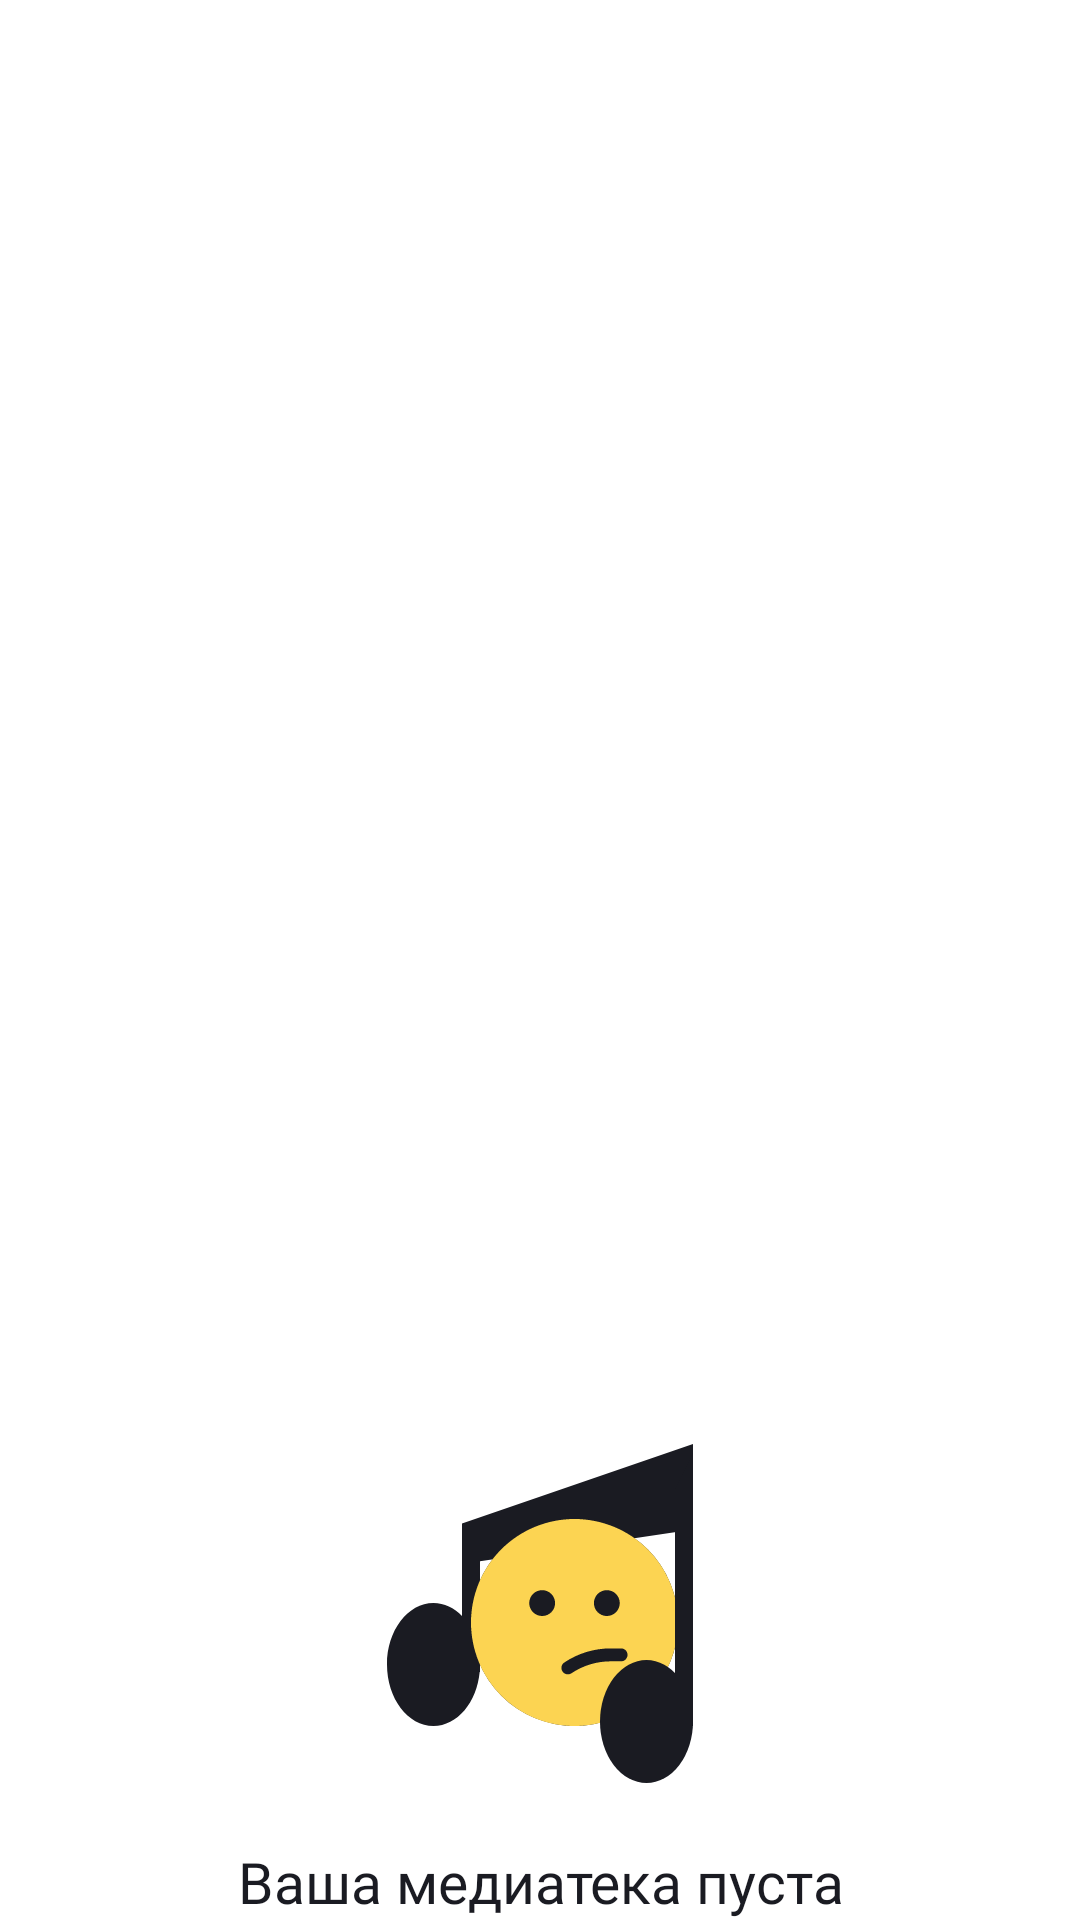

Reconstruct the res/layout file that produces this screen, plus the resources it refers to.
<!-- AndroidManifest.xml: application theme Theme.PlaylistMaker -->
<!-- res/layout/fragment_favorite.xml -->
<?xml version="1.0" encoding="utf-8"?>
<LinearLayout xmlns:android="http://schemas.android.com/apk/res/android"
    xmlns:tools="http://schemas.android.com/tools"
    android:layout_width="match_parent"
    android:layout_height="wrap_content"
    xmlns:app="http://schemas.android.com/apk/res-auto"
    android:orientation="vertical"
    android:background="?attr/colorOnBackground">

    <ProgressBar android:id="@+id/progressBar"
        android:layout_width="44dp"
        android:layout_height="44dp"
        android:layout_gravity="center"
        android:indeterminateTint="@color/secondary"
        android:visibility="gone"/>

    <androidx.recyclerview.widget.RecyclerView
        android:id="@+id/recyclerView"
        android:layout_width="match_parent"
        android:layout_height="0dp"
        android:layout_marginTop="@dimen/dp_16"
        android:layout_weight="1"
        app:layoutManager="androidx.recyclerview.widget.LinearLayoutManager"
        tools:listitem="@layout/item_track" />
    <ImageView
        android:id="@+id/errorImage"
        android:layout_width="@dimen/dp_120"
        android:layout_height="@dimen/dp_120"
        android:layout_gravity="center_horizontal"
        android:layout_marginTop="102dp"
        android:scaleType="center"
        android:src="@drawable/error_empty" />

    <TextView
        android:id="@+id/errorText"
        style="@style/ErrorText"
        android:layout_width="wrap_content"
        android:layout_height="wrap_content"
        android:layout_gravity="center_horizontal"
        android:layout_marginTop="@dimen/dp_16"
        android:text="@string/empty_favorite"
        android:textAlignment="center" />
</LinearLayout>
<!-- res/layout/item_track.xml (included above) -->
<LinearLayout xmlns:android="http://schemas.android.com/apk/res/android"
    xmlns:tools="http://schemas.android.com/tools"

    android:layout_width="match_parent"
    android:layout_height="wrap_content"
    android:orientation="horizontal"
    >

    <ImageView
        android:id="@+id/artwork"
        android:layout_width="@dimen/dp_45"
        android:layout_height="@dimen/dp_45"
        android:scaleType="centerCrop"
        android:src="@drawable/placeholder"
        android:layout_marginTop="@dimen/dp_8"
        android:layout_marginBottom="@dimen/dp_8"/>

    <LinearLayout
        android:layout_width="wrap_content"
        android:layout_height="wrap_content"
        android:layout_weight="20"
        android:orientation="vertical"
        android:layout_marginStart="@dimen/dp_8"
        android:layout_gravity="center">

        <TextView
            android:id="@+id/trackName"
            android:layout_width="wrap_content"
            android:layout_height="wrap_content"
            style="@style/TrackName"
            tools:text="Название песни"
            android:ellipsize="end"
            android:maxLines="1"
            />

        <LinearLayout
            android:layout_width="match_parent"
            android:layout_height="wrap_content"
            android:orientation="horizontal"
            >

            <TextView
                android:id="@+id/artistName"
                android:layout_width="wrap_content"
                android:layout_height="wrap_content"
                style="@style/ArtistName"
                tools:text="Название"
                android:ellipsize="end"
                android:maxLines="1"
                android:maxEms="10"
                />

            <ImageView
                android:layout_height="@dimen/dp_13"
                android:layout_width="@dimen/dp_13"
                android:background="@drawable/ic_dot"
                android:layout_gravity="center"
                />

            <TextView
                android:id="@+id/trackTime"
                android:layout_width="wrap_content"
                android:layout_height="wrap_content"
                style="@style/TrackTime"
                tools:text="1:00" />
        </LinearLayout>
    </LinearLayout>

    <ImageView
        android:layout_width="wrap_content"
        android:layout_height="wrap_content"
        android:layout_gravity="center"
        android:src="@drawable/ic_arrow_right"
        android:layout_marginStart="@dimen/dp_16"
        android:layout_marginEnd="@dimen/dp_8"
        />
</LinearLayout>
<!-- resources referenced by this layout -->
<resources>
  <color name="secondary">#1A1B22</color>
  <dimen name="dp_120">120dp</dimen>
  <dimen name="dp_13">13dp</dimen>
  <dimen name="dp_16">16dp</dimen>
  <dimen name="dp_45">45dp</dimen>
  <dimen name="dp_8">8dp</dimen>
  <!-- drawable error_empty: vector/xml drawable (drawable, 2305 chars, omitted) -->
  <!-- drawable ic_dot (drawable) -->
  <vector xmlns:android="http://schemas.android.com/apk/res/android"
      android:width="13dp"
      android:height="13dp"
      android:viewportWidth="13"
      android:viewportHeight="13">
    <path
        android:pathData="M6.5,6.5m-1.5,0a1.5,1.5 0,1 1,3 0a1.5,1.5 0,1 1,-3 0"
        android:fillColor="@color/icon"/>
  </vector>
  <!-- drawable placeholder (drawable) -->
  <vector xmlns:android="http://schemas.android.com/apk/res/android"
      android:width="100dp"
      android:height="100dp"
      android:viewportWidth="24"
      android:viewportHeight="24">
  <path
  android:fillColor="#CCCCCC"
  android:pathData="M12,2C6.48,2 2,6.48 2,12s4.48,10 10,10 10,-4.48 10,-10S17.52,2 12,2zM12,4c4.42,0 8,3.58 8,8s-3.58,8 -8,8 -8,-3.58 -8,-8S7.58,4 12,4zM8,11h8v2H8v-2z"/>
      </vector>
  <string name="empty_favorite">Ваша медиатека пуста</string>
  <style name="ArtistName">
          <item name="android:textSize">11sp</item>
          <item name="android:textColor">@color/icon</item>
          <item name="android:fontFamily">@font/ys_display_regular</item>
          <item name="android:textFontWeight">400</item>
      </style>
  <style name="ErrorText">
          <item name="android:textSize">19sp</item>
          <item name="android:textColor">@color/surface</item>
          <item name="android:fontFamily">@font/ys_display_medium</item>
          <item name="android:textFontWeight">400</item>
      </style>
  <style name="TrackName">
          <item name="android:textSize">16sp</item>
          <item name="android:textColor">@color/secondary</item>
          <item name="android:fontFamily">@font/ys_display_regular</item>
          <item name="android:textFontWeight">400</item>
      </style>
  <style name="TrackTime">
          <item name="android:textSize">11sp</item>
          <item name="android:textColor">@color/icon</item>
          <item name="android:fontFamily">@font/ys_display_regular</item>
          <item name="android:textFontWeight">400</item>
      </style>
  <style name="Theme.PlaylistMaker" parent="Base.Theme.PlaylistMaker" />
  <color name="icon">#AEAFB4</color>
  <color name="surface">#1A1B22</color>
  <style name="Base.Theme.PlaylistMaker" parent="Theme.Material3.DayNight.NoActionBar">
          <item name="colorPrimary">@color/primary</item>
          <item name="colorSecondary">@color/secondary</item>
          <item name="colorSurface">@color/surface</item>
          <item name="colorOnBackground">@color/background</item>
          <item name="colorOnSecondary">@color/main_bg</item>
          <item name="colorOnPrimary">@color/searth_clr</item>
          <item name="colorControlNormal">@color/navigation_icon_color</item>
  
  
          
          <item name="android:statusBarColor">@color/statusBarColorLight</item>
          <item name="android:windowLightStatusBar">true</item> 
      </style>
  <color name="primary">#FFFFFF</color>
  <color name="background">#FFFFFF</color>
  <color name="main_bg">#4285F4</color>
  <color name="searth_clr">#E6E8EB</color>
  <color name="statusBarColorLight">#FFFFFF</color>
</resources>
